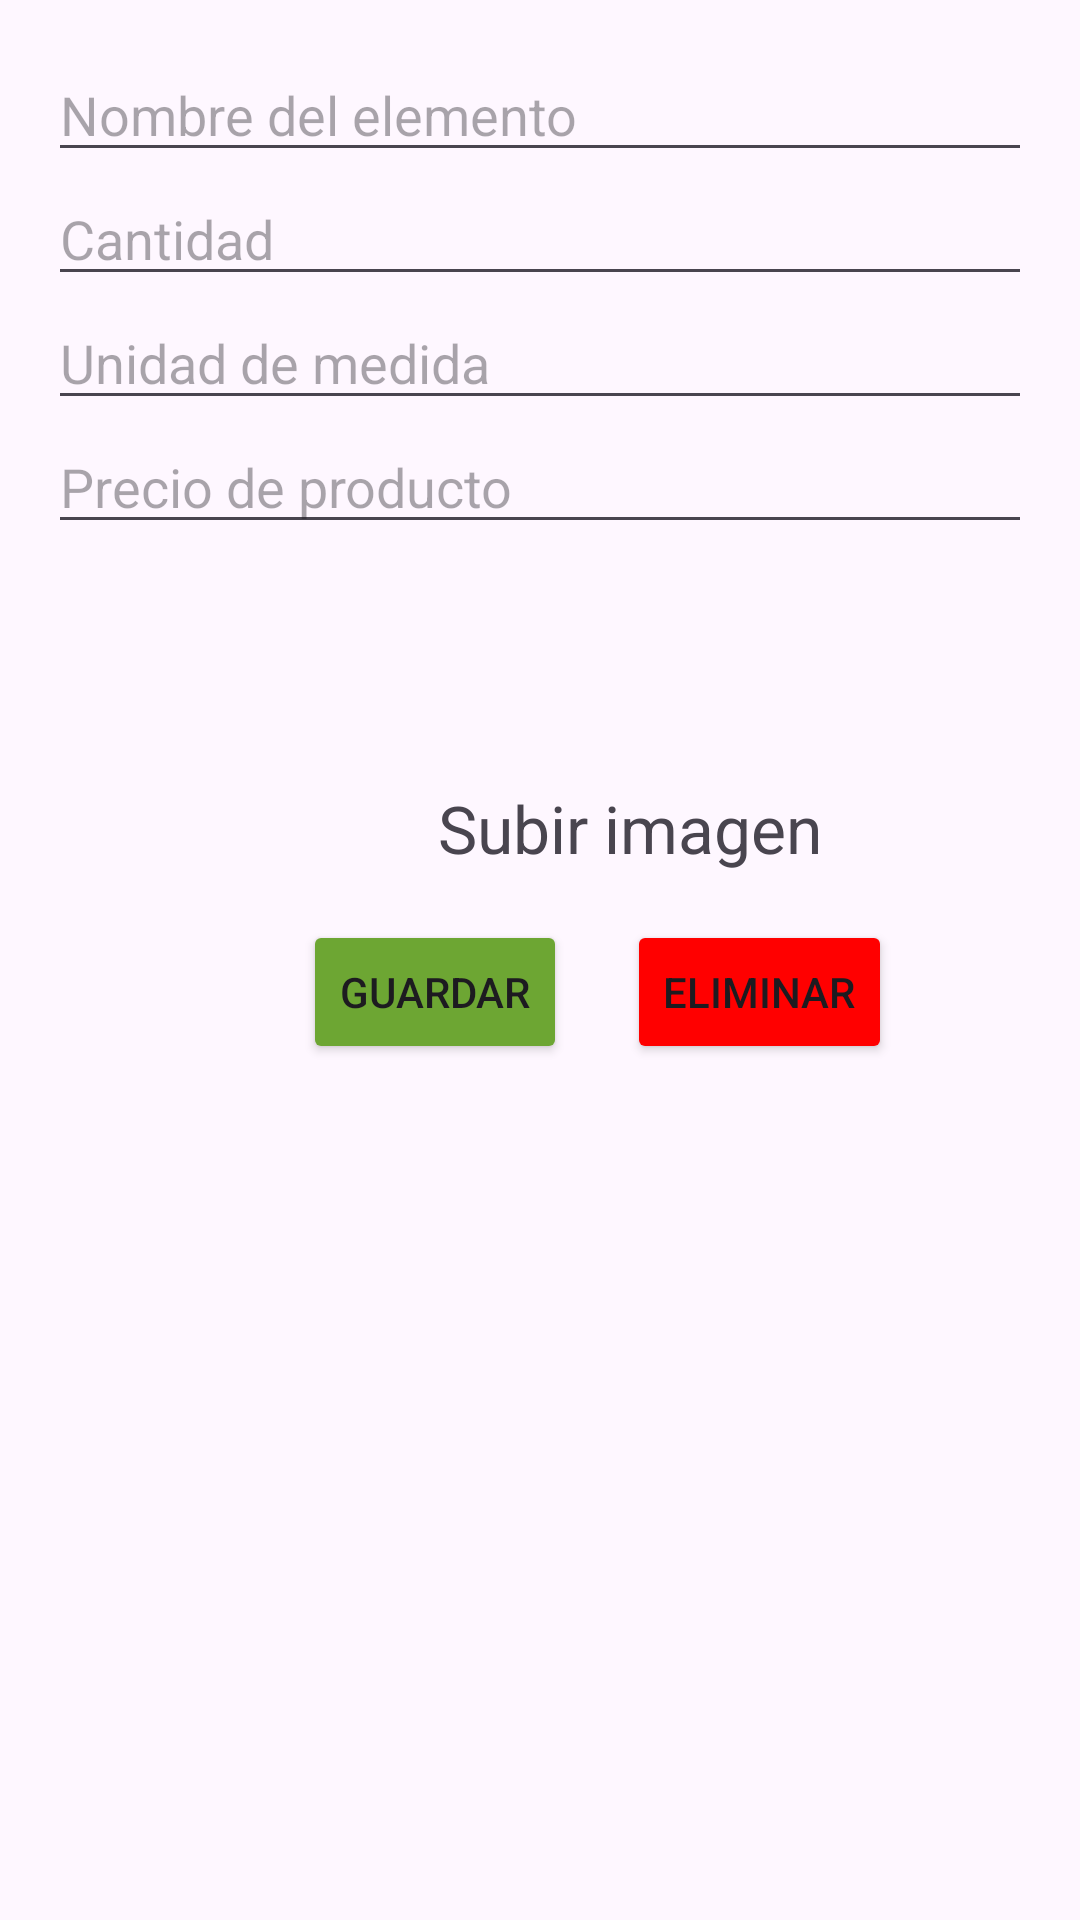

Produce the Android XML layout that renders to this screen, including the resource entries it uses.
<!-- AndroidManifest.xml: application theme Theme.JamutTekil -->
<!-- res/layout/dialog_agregar_elemento.xml -->
<?xml version="1.0" encoding="utf-8"?>
<LinearLayout xmlns:android="http://schemas.android.com/apk/res/android"
    xmlns:app="http://schemas.android.com/apk/res-auto"
    xmlns:tools="http://schemas.android.com/tools"
    android:layout_width="match_parent"
    android:layout_height="wrap_content"
    android:orientation="vertical"
    android:padding="16dp">

    <EditText
        android:id="@+id/etNombre"
        android:layout_width="match_parent"
        android:layout_height="wrap_content"
        android:hint="Nombre del elemento" />

    <EditText
        android:id="@+id/etCantidad"
        android:layout_width="match_parent"
        android:layout_height="wrap_content"
        android:hint="Cantidad" />

    <EditText
        android:id="@+id/etUnidadMedida"
        android:layout_width="match_parent"
        android:layout_height="wrap_content"
        android:hint="Unidad de medida" />


    <EditText
        android:id="@+id/etPrecioProd"
        android:layout_width="match_parent"
        android:layout_height="wrap_content"
        android:hint="Precio de producto" />

    <LinearLayout
        android:layout_width="wrap_content"
        android:layout_height="wrap_content"
        android:orientation="vertical"
        android:layout_marginLeft="130dp"
        app:layout_constraintBottom_toBottomOf="parent"
        app:layout_constraintEnd_toEndOf="parent"
        app:layout_constraintStart_toStartOf="parent"
        app:layout_constraintTop_toBottomOf="@+id/linearLayout"
        tools:ignore="UseCompoundDrawables">

        <ImageView
            android:id="@+id/uploadImageView"
            android:layout_width="64dp"
            android:layout_height="64dp"
            android:layout_gravity="center"
            android:contentDescription="@string/all"
            app:srcCompat="@drawable/ic_upload_file"
            tools:ignore="VectorDrawableCompat" />

        <TextView
            android:layout_width="wrap_content"
            android:layout_height="wrap_content"
            android:layout_marginTop="16dp"
            android:textSize="22sp"
            android:text="@string/upload" />
    </LinearLayout>
    <LinearLayout
        android:layout_width="match_parent"
        android:layout_height="wrap_content"
        android:orientation="horizontal">

        <Button
            android:id="@+id/btnGuardarElemento"
            android:layout_width="wrap_content"
            android:layout_height="wrap_content"
            android:layout_marginLeft="85dp"
            android:layout_marginTop="16dp"
            android:backgroundTint="@color/green"
            android:text="Guardar" />

        <Button
            android:id="@+id/btnEliminarElemento"
            android:layout_width="wrap_content"
            android:layout_height="wrap_content"
            android:layout_marginTop="16dp"
            android:layout_marginLeft="20dp"
            android:backgroundTint="@color/rojo"
            android:text="Eliminar" />

    </LinearLayout>


</LinearLayout>
<!-- resources referenced by this layout -->
<resources>
  <color name="green">#6DA633</color>
  <color name="rojo">#FF0000</color>
  <string name="all">TODO</string>
  <string name="upload">Subir imagen</string>
  <style name="Theme.JamutTekil" parent="Base.Theme.JamutTekil" />
  <style name="Base.Theme.JamutTekil" parent="Theme.Material3.DayNight.NoActionBar">
          
          
      </style>
</resources>
